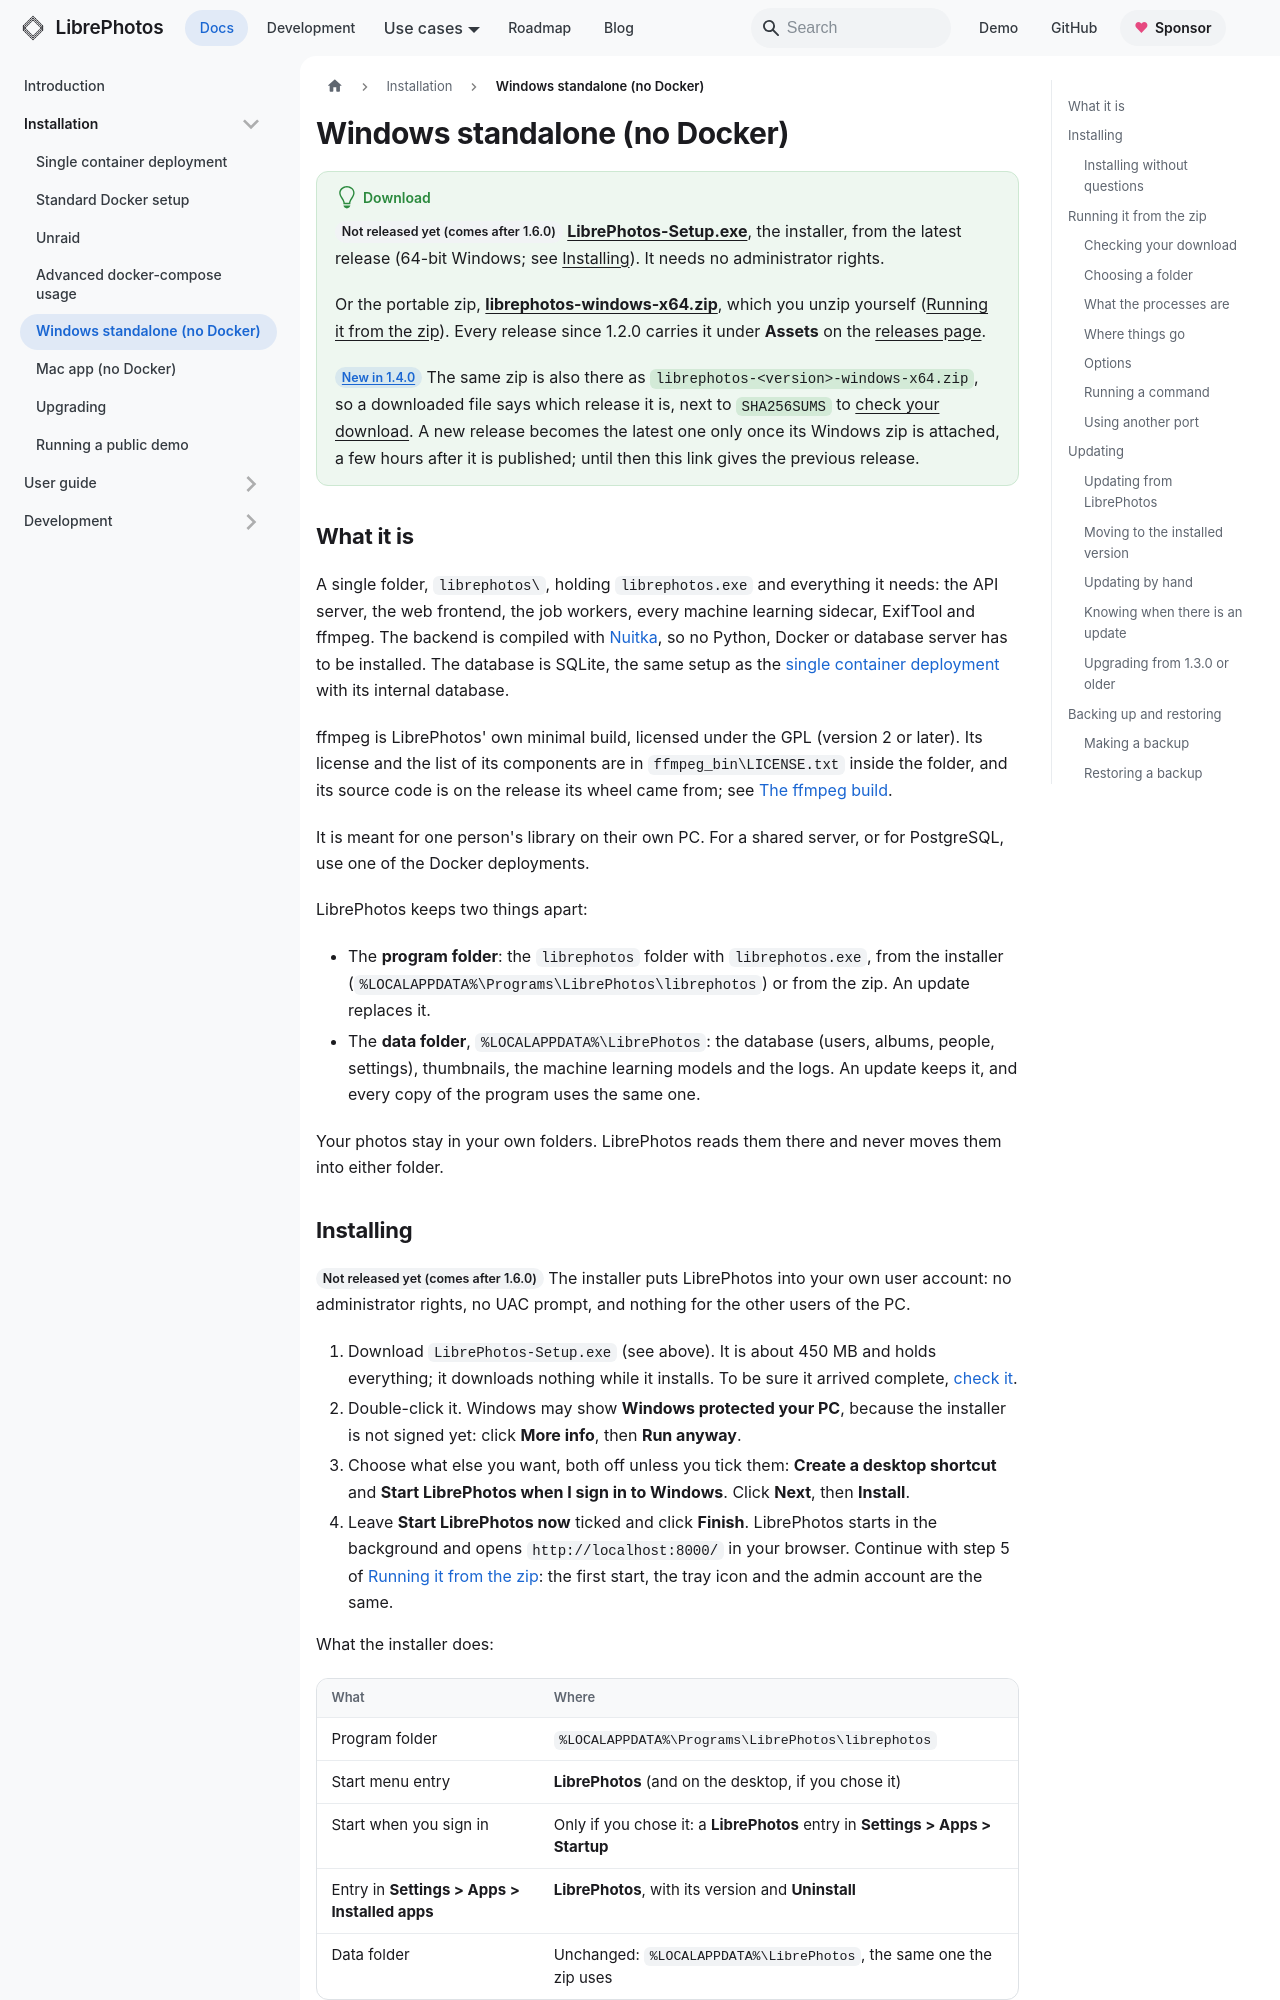

repository: LibrePhotos/librephotos · page: docs/installation/windows-standalone/index.html · generator: docusaurus

---
title: "Windows standalone (no Docker)"
description: "One folder with librephotos.exe: the server, the frontend and the machine learning models, without Docker or Python. Installing, updating, backing up, restoring and uninstalling, step by step."
sidebar_position: 5
---

:::tip Download
<Since version="1.7.0" /> [**LibrePhotos-Setup.exe**](https://github.com/LibrePhotos/librephotos/releases/latest/download/LibrePhotos-Setup.exe),
the installer, from the latest release (64-bit Windows; see [Installing](#installing)). It needs no
administrator rights.

Or the portable zip, [**librephotos-windows-x64.zip**](https://github.com/LibrePhotos/librephotos/releases/latest/download/librephotos-windows-x64.zip),
which you unzip yourself ([Running it from the zip](#running-it)). Every release since 1.2.0 carries it under
**Assets** on the [releases page](https://github.com/LibrePhotos/librephotos/releases).

<Since version="1.4.0" /> The same zip is also there as `librephotos-<version>-windows-x64.zip`, so a
downloaded file says which release it is, next to `SHA256SUMS` to [check your
download](#checking-your-download). A new release becomes the latest one only once its Windows zip
is attached, a few hours after it is published; until then this link gives the previous release.
:::

## What it is

A single folder, `librephotos\`, holding `librephotos.exe` and everything it needs: the API server,
the web frontend, the job workers, every machine learning sidecar, ExifTool and ffmpeg. The backend
is compiled with [Nuitka](https://nuitka.net/), so no Python, Docker or database server has to be
installed. The database is SQLite, the same setup as the [single container deployment](unified-deployment.md)
with its internal database.

ffmpeg is LibrePhotos' own minimal build, licensed under the GPL (version 2 or later). Its license and the list of
its components are in `ffmpeg_bin\LICENSE.txt` inside the folder, and its source code is on the release its wheel
came from; see [The ffmpeg build](../development/contribution/backend/ffmpeg-build.md).

It is meant for one person's library on their own PC. For a shared server, or for PostgreSQL, use one
of the Docker deployments.

LibrePhotos keeps two things apart:

- The **program folder**: the `librephotos` folder with `librephotos.exe`, from the installer
  (`%LOCALAPPDATA%\Programs\LibrePhotos\librephotos`) or from the zip. An update replaces it.
- The **data folder**, `%LOCALAPPDATA%\LibrePhotos`: the database (users, albums, people, settings),
  thumbnails, the machine learning models and the logs. An update keeps it, and every copy of the
  program uses the same one.

Your photos stay in your own folders. LibrePhotos reads them there and never moves them into
either folder.
